Run: headless pygame with SDL's dummy video driver; simulated clock (each Clock.tick advances the game by its frame time, no real sleeping); random seed 0; keys injected as events and as key.get_pressed() state; mouse plan: one left click at the window centre at the start of phase 2, then a move to the lower-right quarter at the start of phase 3.
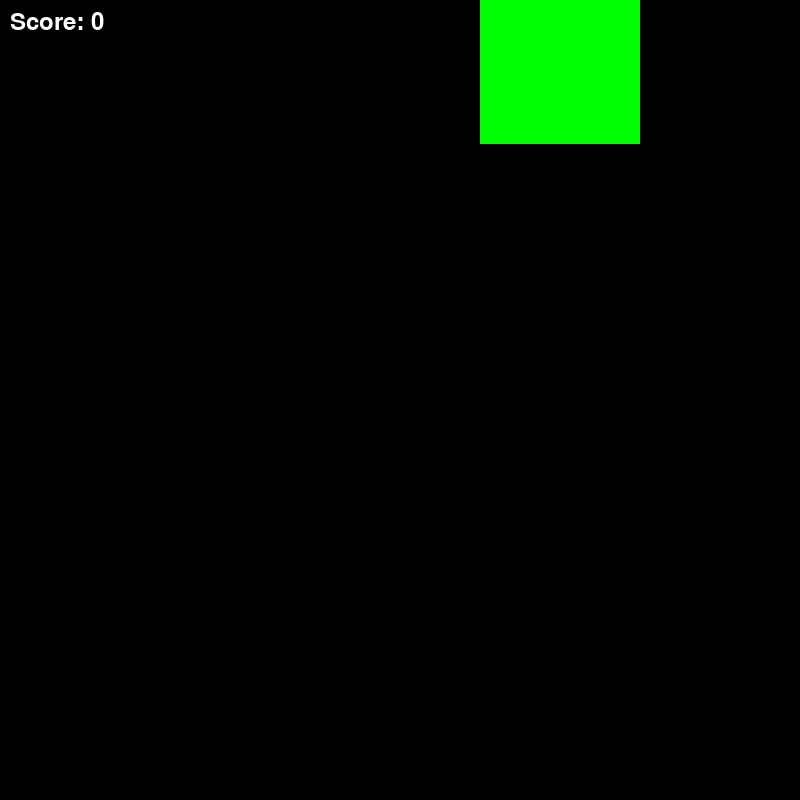
Frame 1 of 2 · flips 1–60 · no input
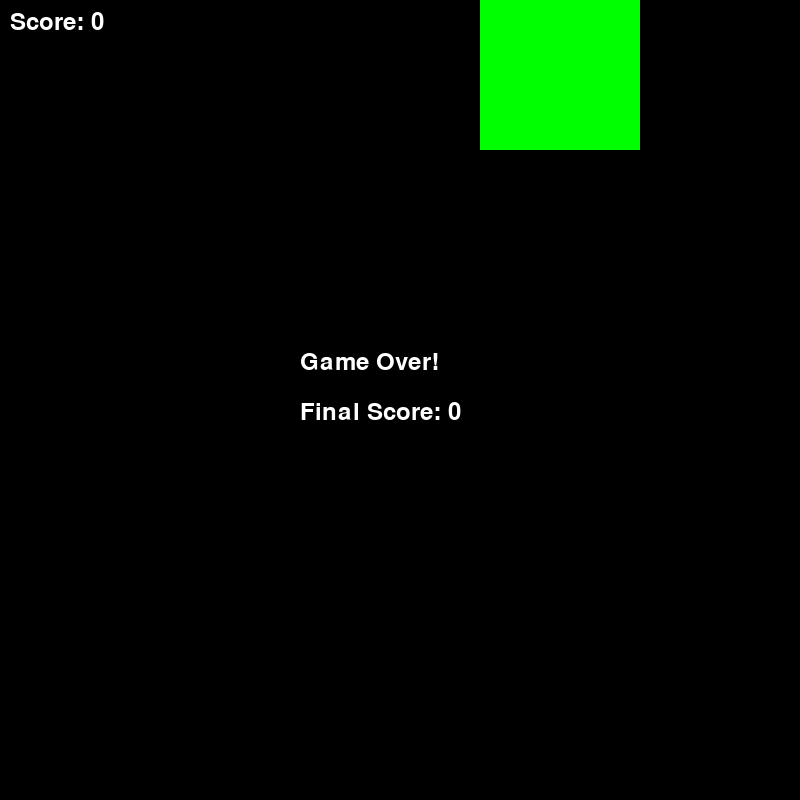
Frame 2 of 2 · flips 61–180 · clicked the window centre · tapped SPACE, RETURN · held RIGHT (→), D (game ended)

The pygame program that drew these frames:

import pygame
import random

# Initialize pygame
pygame.init()

# Set up display
screen_width = 800
screen_height = 800
screen = pygame.display.set_mode((screen_width, screen_height))
pygame.display.set_caption("Piano Tiles")

# Colors
BLACK = (0, 0, 0)
WHITE = (255, 255, 255)
GREEN = (0, 255, 0)

# Set up font
font = pygame.font.Font(None, 36)

# Game variables
tile_width = screen_width // 5
tile_height = screen_height // 5
tile_speed = 6  # Speed at which the tiles move down
score = 0
game_over = False

# Create a list to store tiles
tiles = []

# Function to draw tiles
def draw_tiles():
    for tile in tiles:
        pygame.draw.rect(screen, tile['color'], (tile['x'], tile['y'], tile_width, tile_height))

# Function to check if tile was clicked
def check_tile_hit(x, y):
    global score
    for tile in tiles:
        if tile['x'] < x < tile['x'] + tile_width and tile['y'] < y < tile['y'] + tile_height:
            if tile['color'] == GREEN:  # Only hit green tiles
                score += 1
                tiles.remove(tile)
                return True
    return False

# Game loop
while not game_over:
    screen.fill(BLACK)

    # Event handling
    for event in pygame.event.get():
        if event.type == pygame.QUIT:
            game_over = True
        if event.type == pygame.MOUSEBUTTONDOWN:
            x, y = pygame.mouse.get_pos()
            if not check_tile_hit(x, y):
                game_over = True  # Player missed a tile

    # Move tiles down
    for tile in tiles:
        tile['y'] += tile_speed
        if tile['y'] >= screen_height:
            tiles.remove(tile)
            game_over = True  # Player missed a tile

    # Add new tiles
    if random.random() < 0.03:  # Random chance to add a new tile
        tile_x = random.randint(0, 3) * tile_width  # Random column (0 to 3)
        new_tile = {
            'x': tile_x,
            'y': -tile_height,  # Start just above the screen
            'color': GREEN  # All tiles are green now
        }
        tiles.append(new_tile)

    # Draw tiles and score
    draw_tiles()
    score_text = font.render(f"Score: {score}", True, WHITE)
    screen.blit(score_text, (10, 10))

    # Check for game over (if game over, display message)
    if game_over:
        game_over_text = font.render("Game Over!", True, WHITE)
        screen.blit(game_over_text, (screen_width // 2 - 100, screen_height // 2 - 50))
        final_score_text = font.render(f"Final Score: {score}", True, WHITE)
        screen.blit(final_score_text, (screen_width // 2 - 100, screen_height // 2))

    # Update the screen
    pygame.display.flip()

    # Cap the frame rate
    pygame.time.Clock().tick(60)

# Clean up
pygame.quit()
